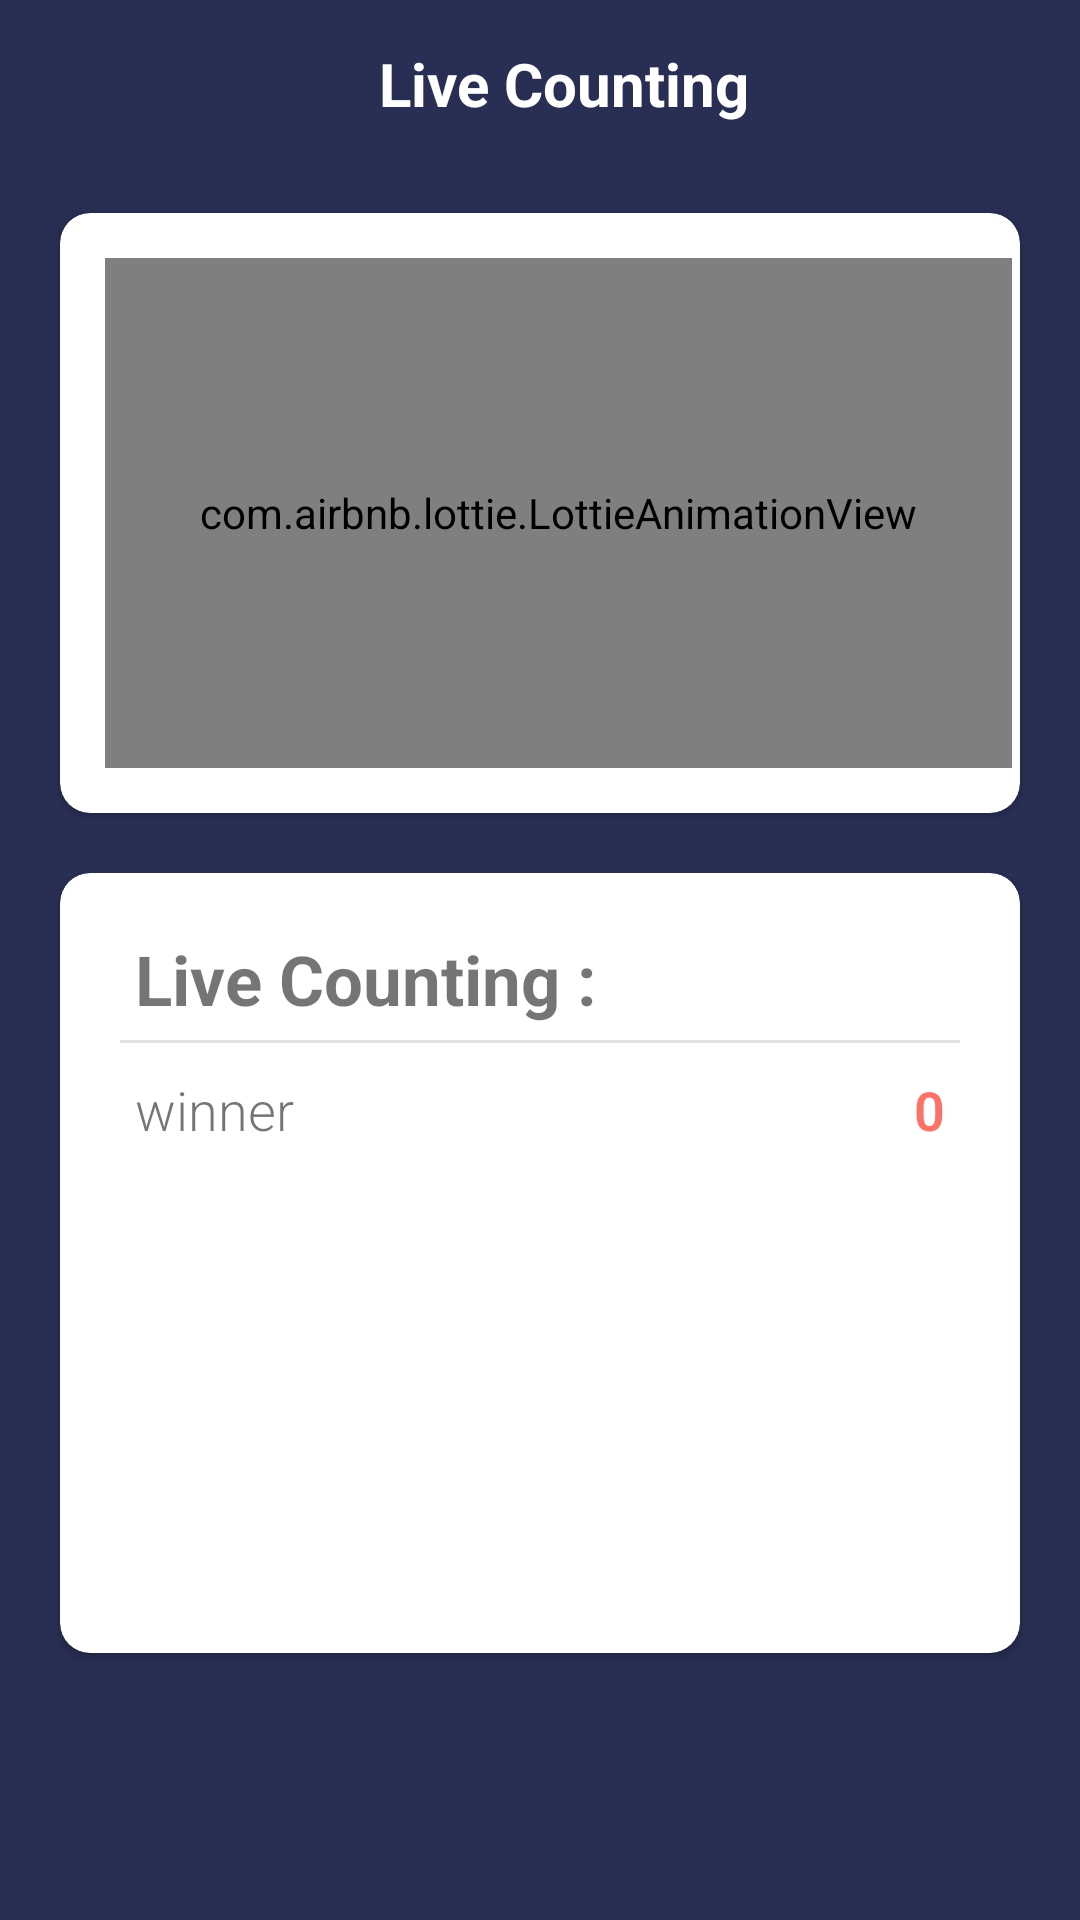

Layout XML and referenced resources for this Android screen:
<!-- AndroidManifest.xml: application theme AppTheme -->
<!-- res/layout/activity_result.xml -->
<?xml version="1.0" encoding="utf-8"?>
<ScrollView xmlns:android="http://schemas.android.com/apk/res/android"
    xmlns:app="http://schemas.android.com/apk/res-auto"
    xmlns:tools="http://schemas.android.com/tools"
    android:layout_width="match_parent"
    android:layout_height="match_parent"
    android:background="#292f54"
    tools:context=".Result">

    <LinearLayout
        android:layout_width="match_parent"
        android:layout_height="match_parent"
        android:orientation="vertical">

        <androidx.appcompat.widget.Toolbar
            android:layout_width="match_parent"
            android:layout_height="wrap_content">

            <LinearLayout
                android:layout_width="match_parent"
                android:layout_height="match_parent"
                android:orientation="vertical">

                <TextView
                    android:layout_width="wrap_content"
                    android:layout_height="wrap_content"
                    android:text="Live Counting"
                    android:layout_gravity="center"
                    android:textSize="20dp"
                    android:textColor="#fff"
                    android:textStyle="bold"/>

            </LinearLayout>

        </androidx.appcompat.widget.Toolbar>

        <RelativeLayout
            android:layout_width="match_parent"
            android:layout_height="match_parent">

            <androidx.cardview.widget.CardView
                android:id="@+id/cardViewGraph"
                android:layout_width="match_parent"
                android:layout_height="200dp"
                android:layout_marginLeft="20dp"
                android:layout_marginRight="20dp"
                android:layout_marginTop="15dp"
                android:elevation="10dp"
                app:cardCornerRadius="10dp">


                <LinearLayout
                    android:layout_width="match_parent"
                    android:layout_height="match_parent"
                    android:orientation="horizontal"
                    android:weightSum="2">

                    

                    <com.airbnb.lottie.LottieAnimationView
                        android:layout_width="300dp"
                        android:layout_height="match_parent"
                        android:padding="6dp"
                        android:layout_weight="1"
                        android:layout_marginTop="15dp"
                        android:layout_marginLeft="15dp"
                        android:layout_marginBottom="15dp"
                        app:lottie_rawRes="@raw/winresult"
                        app:lottie_autoPlay="true"/>

                </LinearLayout>

            </androidx.cardview.widget.CardView>


            <androidx.cardview.widget.CardView
                android:layout_width="match_parent"
                android:layout_height="260dp"
                android:layout_below="@+id/cardViewGraph"
                android:layout_marginLeft="20dp"
                android:layout_marginRight="20dp"
                android:layout_marginTop="20dp"
                android:layout_marginBottom="20dp"
                android:elevation="10dp"
                app:cardCornerRadius="10dp"
                android:id="@+id/details">

                <LinearLayout
                    android:layout_width="match_parent"
                    android:layout_height="wrap_content"
                    android:orientation="vertical">

                    <TextView
                        android:layout_width="match_parent"
                        android:layout_height="wrap_content"
                        android:text="Live Counting :"
                        android:textSize="23sp"
                        android:textStyle="bold"
                        android:layout_marginLeft="25dp"
                        android:layout_marginTop="20dp"/>


                    <View
                        android:layout_width="match_parent"
                        android:layout_height="1dp"
                        android:background="@color/color_two"
                        android:layout_marginLeft="20dp"
                        android:layout_marginRight="20dp"
                        android:layout_marginTop="5dp"/>

                    <RelativeLayout
                        android:layout_width="match_parent"
                        android:layout_height="wrap_content"
                        android:layout_marginRight="25dp"
                        android:layout_marginLeft="25dp"
                        android:layout_marginTop="10dp"
                        android:layout_marginBottom="10dp">

                        
                        <TextView
                            android:layout_width="wrap_content"
                            android:layout_height="wrap_content"
                            android:fontFamily="sans-serif-light"
                            android:text="winner"
                            android:textSize="18sp"/>

                        <TextView
                            android:layout_width="fill_parent"
                            android:layout_height="wrap_content"
                            android:text="0"
                            android:id="@+id/winner"
                            android:textAlignment="textEnd"
                            android:textSize="18sp"
                            android:textColor="@color/color_one"
                            android:textStyle="bold"
                            android:fontFamily="sans-serif-light"
                            android:layout_alignParentRight="true"/>
                    </RelativeLayout>

                    

                </LinearLayout>

            </androidx.cardview.widget.CardView>

        </RelativeLayout>

    </LinearLayout>

</ScrollView>
<!-- resources referenced by this layout -->
<resources>
  <color name="color_one">#fb7268</color>
  <color name="color_two">#E3E0E0</color>
  <style name="AppTheme" parent="Theme.AppCompat.Light.NoActionBar">
          
          <item name="colorPrimary">#14ccc4</item>
          <item name="colorPrimaryDark">#14ccc4</item>
          <item name="colorAccent">#14ccc4</item>
      </style>
</resources>
